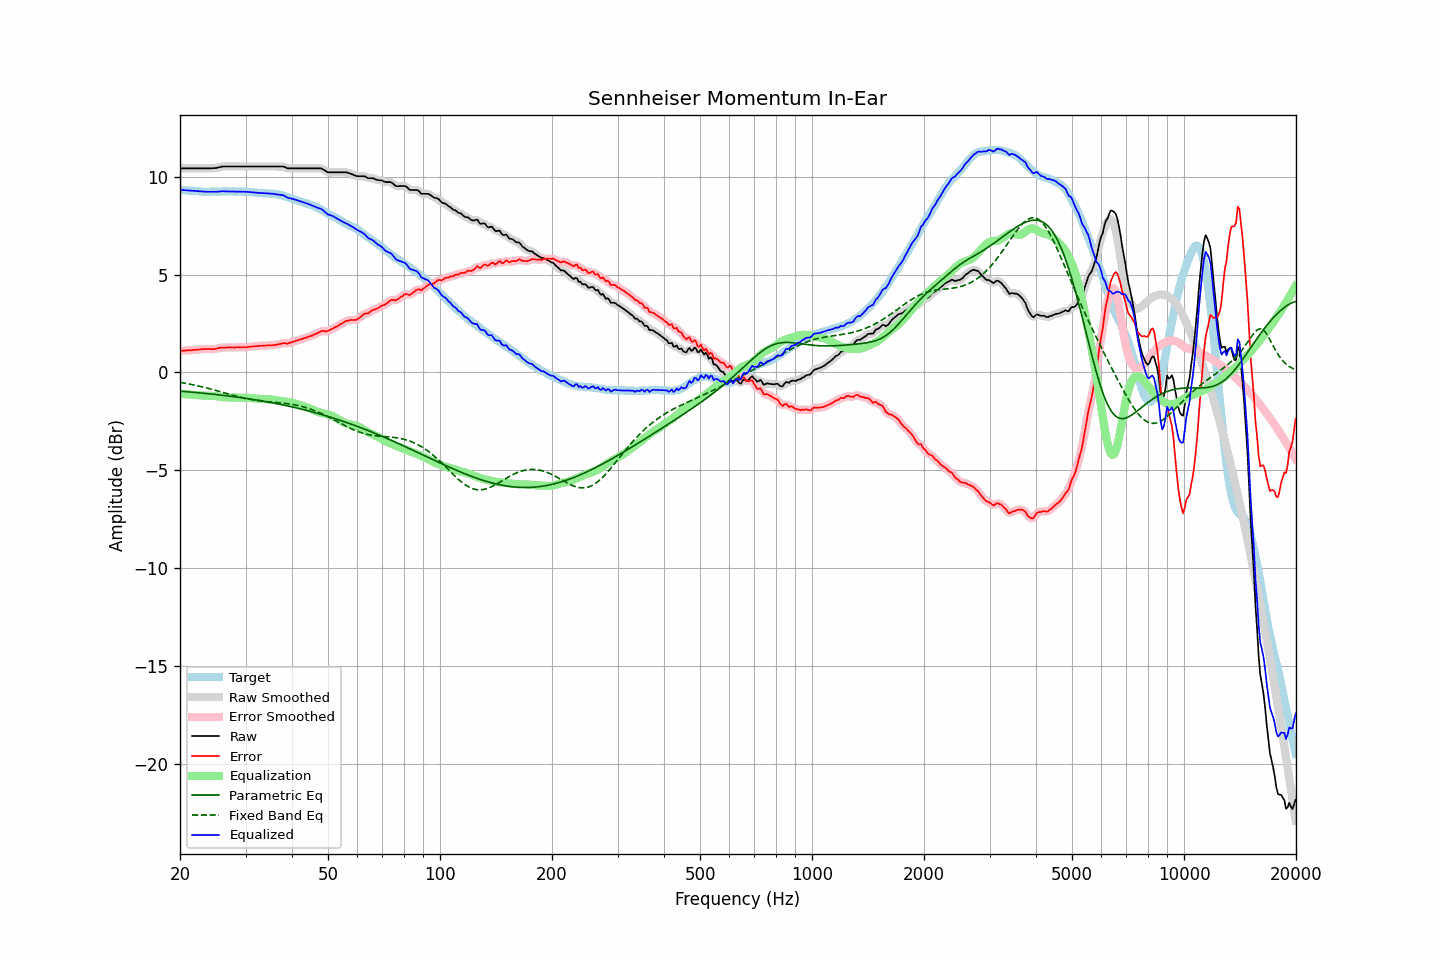

The table this chart was drawn from, first rows:
frequency, raw, error, smoothed, error_smoothed, equalization, parametric_eq, fixed_band_eq, equalized_raw, equalized_smoothed, target
20.00, 10.43, 1.09, 10.43, 1.09, -1.10, -0.96, -0.51, 9.34, 9.34, 9.34
20.20, 10.43, 1.10, 10.43, 1.10, -1.10, -0.96, -0.52, 9.33, 9.33, 9.33
20.40, 10.43, 1.11, 10.43, 1.11, -1.11, -0.97, -0.54, 9.32, 9.32, 9.32
20.61, 10.43, 1.11, 10.43, 1.12, -1.11, -0.98, -0.55, 9.32, 9.32, 9.32
20.81, 10.43, 1.13, 10.43, 1.13, -1.12, -0.99, -0.57, 9.31, 9.31, 9.30
21.02, 10.43, 1.13, 10.43, 1.13, -1.13, -0.99, -0.58, 9.30, 9.30, 9.30
21.23, 10.43, 1.14, 10.43, 1.14, -1.13, -1.00, -0.60, 9.30, 9.30, 9.29
21.44, 10.43, 1.13, 10.43, 1.14, -1.14, -1.01, -0.61, 9.29, 9.29, 9.30
21.66, 10.43, 1.14, 10.43, 1.14, -1.15, -1.01, -0.63, 9.29, 9.29, 9.29
21.87, 10.43, 1.15, 10.43, 1.15, -1.15, -1.02, -0.65, 9.28, 9.28, 9.28
22.09, 10.43, 1.16, 10.43, 1.16, -1.16, -1.03, -0.67, 9.27, 9.27, 9.27
22.31, 10.43, 1.16, 10.43, 1.16, -1.17, -1.04, -0.68, 9.27, 9.27, 9.27
22.54, 10.43, 1.17, 10.43, 1.17, -1.17, -1.04, -0.70, 9.26, 9.26, 9.26
22.76, 10.43, 1.18, 10.43, 1.18, -1.18, -1.05, -0.72, 9.25, 9.25, 9.25
22.99, 10.43, 1.19, 10.43, 1.19, -1.19, -1.06, -0.74, 9.24, 9.24, 9.24
23.22, 10.43, 1.20, 10.43, 1.20, -1.19, -1.07, -0.76, 9.24, 9.24, 9.23
23.45, 10.43, 1.19, 10.43, 1.20, -1.19, -1.08, -0.78, 9.24, 9.24, 9.24
23.69, 10.43, 1.20, 10.43, 1.20, -1.19, -1.08, -0.80, 9.24, 9.24, 9.23
23.92, 10.43, 1.20, 10.43, 1.20, -1.19, -1.09, -0.82, 9.24, 9.24, 9.23
24.16, 10.43, 1.19, 10.43, 1.19, -1.20, -1.10, -0.85, 9.24, 9.24, 9.24
24.40, 10.44, 1.19, 10.44, 1.19, -1.20, -1.11, -0.87, 9.24, 9.24, 9.25
24.65, 10.44, 1.19, 10.44, 1.19, -1.21, -1.12, -0.89, 9.24, 9.24, 9.25
24.89, 10.45, 1.20, 10.45, 1.20, -1.21, -1.13, -0.91, 9.24, 9.24, 9.25
25.14, 10.46, 1.22, 10.46, 1.22, -1.22, -1.14, -0.94, 9.24, 9.24, 9.24
25.39, 10.48, 1.24, 10.48, 1.24, -1.24, -1.15, -0.96, 9.25, 9.25, 9.24
25.65, 10.50, 1.26, 10.50, 1.26, -1.25, -1.16, -0.98, 9.25, 9.25, 9.24
25.91, 10.52, 1.27, 10.52, 1.27, -1.26, -1.17, -1.01, 9.26, 9.26, 9.25
26.16, 10.53, 1.27, 10.53, 1.27, -1.27, -1.17, -1.03, 9.26, 9.26, 9.26
26.43, 10.53, 1.27, 10.53, 1.27, -1.27, -1.18, -1.05, 9.26, 9.26, 9.26
26.69, 10.53, 1.27, 10.53, 1.27, -1.28, -1.19, -1.08, 9.25, 9.26, 9.26
26.96, 10.53, 1.28, 10.53, 1.28, -1.28, -1.20, -1.10, 9.25, 9.25, 9.25
27.23, 10.53, 1.28, 10.53, 1.28, -1.28, -1.22, -1.13, 9.25, 9.25, 9.25
27.50, 10.53, 1.28, 10.53, 1.28, -1.28, -1.23, -1.15, 9.25, 9.25, 9.25
27.77, 10.53, 1.27, 10.53, 1.28, -1.28, -1.24, -1.17, 9.25, 9.25, 9.26
28.05, 10.53, 1.27, 10.53, 1.28, -1.28, -1.25, -1.19, 9.25, 9.25, 9.26
28.33, 10.53, 1.29, 10.53, 1.28, -1.28, -1.26, -1.22, 9.25, 9.25, 9.24
28.62, 10.53, 1.29, 10.53, 1.29, -1.28, -1.27, -1.24, 9.25, 9.25, 9.24
28.90, 10.53, 1.28, 10.53, 1.29, -1.28, -1.28, -1.26, 9.25, 9.25, 9.25
29.19, 10.53, 1.28, 10.53, 1.29, -1.28, -1.29, -1.28, 9.25, 9.25, 9.25
29.48, 10.53, 1.29, 10.53, 1.29, -1.29, -1.30, -1.30, 9.25, 9.25, 9.24
29.78, 10.53, 1.29, 10.53, 1.29, -1.29, -1.32, -1.32, 9.24, 9.24, 9.24
30.08, 10.53, 1.28, 10.53, 1.29, -1.29, -1.33, -1.34, 9.24, 9.24, 9.25
30.38, 10.53, 1.29, 10.53, 1.29, -1.30, -1.34, -1.35, 9.23, 9.23, 9.24
30.68, 10.53, 1.31, 10.53, 1.30, -1.30, -1.35, -1.37, 9.23, 9.23, 9.22
30.99, 10.53, 1.31, 10.53, 1.31, -1.31, -1.36, -1.39, 9.22, 9.22, 9.22
31.30, 10.53, 1.32, 10.53, 1.32, -1.32, -1.38, -1.40, 9.21, 9.21, 9.21
31.61, 10.53, 1.33, 10.53, 1.33, -1.33, -1.39, -1.41, 9.20, 9.20, 9.20
31.93, 10.53, 1.34, 10.53, 1.34, -1.34, -1.40, -1.43, 9.19, 9.19, 9.19
32.24, 10.53, 1.34, 10.53, 1.35, -1.35, -1.42, -1.44, 9.19, 9.19, 9.19
32.57, 10.53, 1.36, 10.53, 1.35, -1.35, -1.43, -1.45, 9.18, 9.18, 9.17
32.89, 10.53, 1.36, 10.53, 1.36, -1.36, -1.44, -1.46, 9.17, 9.17, 9.17
33.22, 10.53, 1.36, 10.53, 1.36, -1.36, -1.46, -1.47, 9.17, 9.17, 9.17
33.55, 10.53, 1.37, 10.53, 1.37, -1.37, -1.47, -1.48, 9.16, 9.16, 9.16
33.89, 10.53, 1.36, 10.53, 1.37, -1.37, -1.49, -1.48, 9.16, 9.16, 9.17
34.23, 10.53, 1.38, 10.53, 1.38, -1.37, -1.50, -1.49, 9.16, 9.16, 9.15
34.57, 10.53, 1.38, 10.53, 1.38, -1.38, -1.52, -1.50, 9.15, 9.15, 9.15
34.92, 10.53, 1.39, 10.53, 1.39, -1.38, -1.53, -1.51, 9.15, 9.15, 9.14
35.27, 10.53, 1.38, 10.53, 1.39, -1.39, -1.55, -1.51, 9.14, 9.14, 9.15
35.62, 10.53, 1.40, 10.53, 1.40, -1.40, -1.56, -1.52, 9.13, 9.13, 9.13
35.97, 10.53, 1.40, 10.53, 1.40, -1.41, -1.58, -1.53, 9.12, 9.12, 9.13
... 635 more rows
